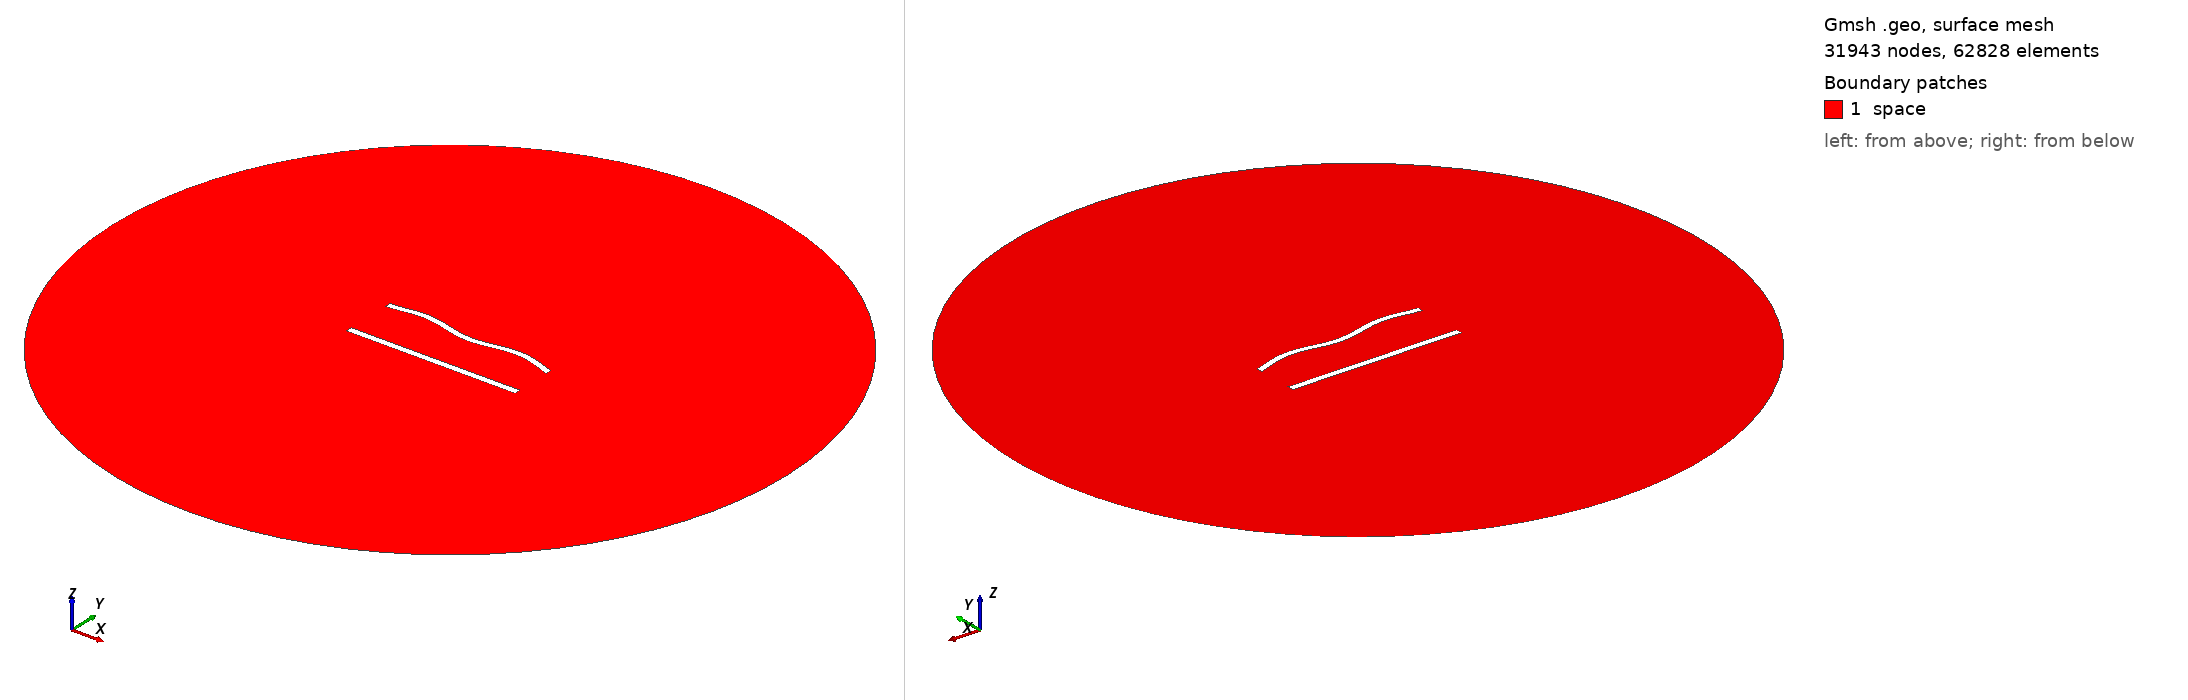

Gmsh geometry script, surface-meshed: 31943 nodes, 62828 surface elements. Boundary patches (legend numbers): 1 space. Left view from above one corner, right view from below the opposite corner. Legend entries are the model's physical surfaces. The drawing asked Gmsh for element sizes between 1% and 20% of the model's largest extent; the script's own settings can give other sizes.

=== 744.geo (drawn) ===
//---------------------------------------
// Geometry kernel
//---------------------------------------

SetFactory("OpenCASCADE");



//---------------------------------------
// Parameters of the geometry
//---------------------------------------

// Overetch of the upper plate
overetch = 0.125;

// Distance between the plates
distance = 30.0;

// Discretization over the x axis (for the deformation)
nx = 50; 

// Length of the plate
L = 100 - overetch; 

// Number of modes
n = 4; 

// 1st mode coefficient
coeff(1) = -1.5;
beta(1) = 0.596864 * 3.1415926535 / L;

// 2nd mode coefficient
coeff(2) = 0.0;
beta(2) = 1.49418 * 3.1415926535 / L;

// 3rd mode coefficient
coeff(3) = 0.0;
beta(3) = 2.50025 * 3.1415926535 / L;

// 4th mode coefficient
coeff(4) = 1.5;
beta(4) = 3.49999 * 3.1415926535 / L;



//---------------------------------------
// Upper plate (deformed rectangle)
//---------------------------------------

// Coordiantes of the upper plate
xmin = -50;
xmax = 50 - overetch;

// Height of the upper plate
yheight = 4 - 2 * overetch;

// Indexes of the points
UpperID[] = {};
LowerID[] = {};
LeftID[] = {};
RightID[] = {};

// Point index
p = 1;

// Horizontal edges
For i In {1:nx}
    x = xmin + (i-1)*(xmax - xmin)/(nx-1);

    y_bottom = distance / 2 + overetch;
    For j In {1:n}
        C = (Cosh(beta(j)*L) + Cos(beta(j)*L)) / (Sinh(beta(j)*L) + Sin(beta(j)*L));
        y_bottom  = y_bottom + coeff(j) * (Cosh(beta(j)*(x+50)) - Cos(beta(j)*(x+50)) - C * (Sinh(beta(j)*(x+50)) - Sin(beta(j)*(x+50))));
    EndFor

    y_top = y_bottom + yheight;

    Point(p) = {x, y_top, 0, 1.0};
    UpperID[i] = p;
    p = p + 1;

    Point(p) = {x, y_bottom, 0, 1.0};
    LowerID[i] = p;
    p = p + 1;
EndFor

// Create point lists
UpperPts[] = {}; LowerPts[] = {};
For i In {1:nx}
  UpperPts[] += {UpperID[i]};
  LowerPts[] += {LowerID[i]};
EndFor

// Build splines
Spline(1) = {UpperPts[]};
Spline(2) = {LowerPts[]};
Line(3) = {LowerPts[nx-1], UpperPts[nx-1]};
Line(4) = {LowerPts[0], UpperPts[0]};

// Build the plane surface
Curve Loop(1) = {2, 3, -1, -4};
Plane Surface(1) = {1};



//---------------------------------------
// Lower plate (rectangle)
//---------------------------------------

// Vertices
Point(1001) = {-50, -distance/2, 0, 1.0};
Point(1002) = { 50, -distance/2, 0, 1.0};
Point(1003) = { 50,  -distance/2 + 4, 0, 1.0};
Point(1004) = {-50,  -distance/2 + 4, 0, 1.0};

// Edges
Line(5) = {1001, 1002};
Line(6) = {1002, 1003};
Line(7) = {1003, 1004};
Line(8) = {1004, 1001};

// Plane surface
Line Loop(2) = {5, 6, 7, 8};
Plane Surface(2) = {2}; 



//---------------------------------------
// Outer (fictious) boundary
//---------------------------------------

// Points
Point(1005) = {0, 0, 0};       // Center
Point(1006) = {200, 0, 0};     // Start point
Point(1007) = {0, 200, 0};     // 90 degrees
Point(1008) = {-200, 0, 0};    // 180 degrees
Point(1009) = {0, -200, 0};    // 270 degrees

// Circle arcs (each needs start, center, end)
Circle(9) = {1006, 1005, 1007};
Circle(10) = {1007, 1005, 1008};
Circle(11) = {1008, 1005, 1009};
Circle(12) = {1009, 1005, 1006};

// Plane surface for the entire domain
Curve Loop(3) = {9, 10, 11, 12};
Surface(3) = {3};

// Subtract the plates from the whole domain to obtain the actual domain where we want to solve the equations
BooleanDifference{ Surface{3}; Delete; }{ Surface{1}; Surface{2}; Delete; }




//---------------------------------------
// Transfinite Lines/Curves
//---------------------------------------

// Set the number of points on the boundaries
r = 6;
d = 0.15;

// Plates
Transfinite Curve {1} = 50*r/4 Using Progression 1;
Transfinite Line {2} = 50*r Using Progression 1;
Transfinite Curve {3, 4} = 2*r Using Progression 1+d;
Transfinite Line {5} = 50*r/4 Using Progression 1;
Transfinite Line {7} = 50*r Using Progression 1;
Transfinite Line {6} = 2*r Using Progression 1-d;
Transfinite Line {8} = 2*r Using Progression 1+d;

// Outer boundary
Transfinite Line {9, 10, 11, 12} = 20 Using Progression 1;



//---------------------------------------
// Physical groups
//---------------------------------------                

// Physical curves (boundaries)
Physical Line("force_segment", 10) = {2};
Physical Line("upper_plate", 11) = {1, 3, 4};
Physical Line("lower_plate", 12) = {5, 6, 7, 8};
Physical Line("boundary", 20) = {9, 10, 11, 12};

// Physical Surfaces
Physical Surface("space", 30) = {3};



//---------------------------------------
// 6. Generate the Mesh
//---------------------------------------

// 2D mesh generation
Mesh 2;
